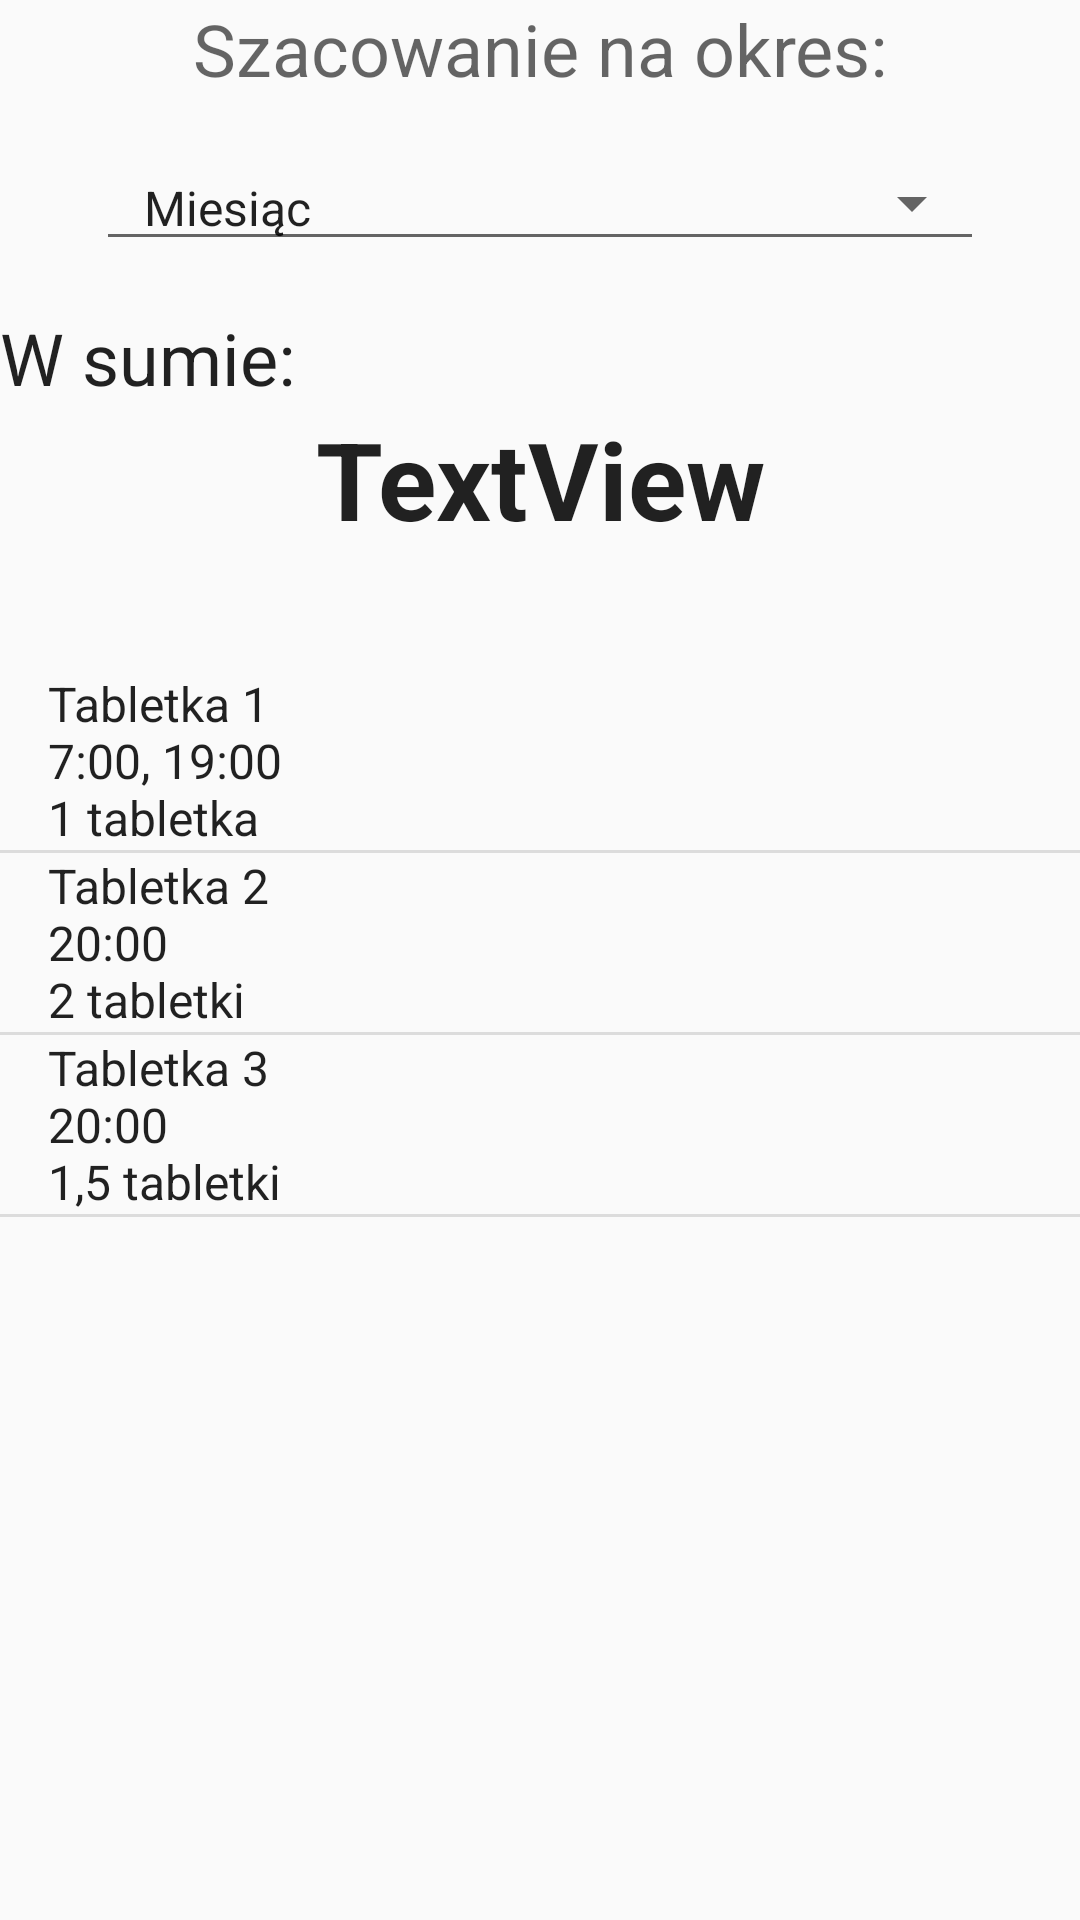

Write the Android layout XML for this screen, with the resource values it uses.
<!-- AndroidManifest.xml: application theme AppTheme -->
<!-- res/layout/activity_szacowanie_wydatkow.xml -->
<?xml version="1.0" encoding="utf-8"?>
<android.support.constraint.ConstraintLayout xmlns:android="http://schemas.android.com/apk/res/android"
    xmlns:app="http://schemas.android.com/apk/res-auto"
    xmlns:tools="http://schemas.android.com/tools"
    android:layout_width="match_parent"
    android:layout_height="match_parent"
    tools:context="com.ick.ick_asystent.SzacowanieWydatkow">

    <LinearLayout
        android:layout_width="match_parent"
        android:layout_height="match_parent"
        android:orientation="vertical">

        <TextView
            android:id="@+id/textSzacowanie"
            android:layout_width="match_parent"
            android:layout_height="wrap_content"
            android:gravity="center_horizontal"
            android:text="Szacowanie na okres:"
            android:textAppearance="@style/TextAppearance.AppCompat.Display1"
            android:textSize="24sp" />

        <Spinner
            android:id="@+id/szacowanieSpinner"
            style="@style/Widget.AppCompat.Spinner.Underlined"
            android:layout_width="match_parent"
            android:layout_height="wrap_content"
            android:layout_marginBottom="16dp"
            android:layout_marginEnd="32dp"
            android:layout_marginStart="32dp"
            android:layout_marginTop="16dp"
            android:entries="@array/Szacowanie_Okres"
            android:paddingEnd="8dp"
            android:paddingStart="8dp" />

        <TextView
            android:id="@+id/textRachunkiSzac"
            android:layout_width="match_parent"
            android:layout_height="wrap_content"
            android:text="W sumie:"
            android:textAppearance="@style/TextAppearance.AppCompat.Body1"
            android:textSize="24sp" />

        <TextView
            android:id="@+id/textKwotaSzac"
            android:layout_width="match_parent"
            android:layout_height="wrap_content"
            android:gravity="center_horizontal"
            android:text="TextView"
            android:textAppearance="@style/TextAppearance.AppCompat.Body1"
            android:textSize="36sp"
            android:textStyle="bold"
            tools:text="1200 zł" />

        <Space
            android:layout_width="match_parent"
            android:layout_height="40dp" />

        <ListView
            android:id="@+id/rachunkiListView"
            android:layout_width="match_parent"
            android:layout_height="match_parent"
            android:layout_marginBottom="4dp"
            android:layout_weight="1"
            android:entries="@array/ListView_Leki"
            app:layout_constraintEnd_toEndOf="parent"
            app:layout_constraintHorizontal_bias="1.0"
            app:layout_constraintStart_toStartOf="parent"
            app:layout_constraintTop_toTopOf="parent">

        </ListView>
    </LinearLayout>
</android.support.constraint.ConstraintLayout>
<!-- resources referenced by this layout -->
<resources>
  <string-array name="ListView_Leki">
          <item>Tabletka 1\n7:00, 19:00\n1 tabletka</item>
          <item>Tabletka 2\n20:00\n2 tabletki</item>
          <item>Tabletka 3\n20:00\n1,5 tabletki</item>
      </string-array>
  <string-array name="Szacowanie_Okres">
          <item>Miesiąc</item>
          <item>2 miesiące</item>
          <item>3 miesiące</item>
          <item>Pół roku</item>
          <item>Rok</item>
      </string-array>
  <style name="AppTheme" parent="Theme.AppCompat.Light.DarkActionBar">
          
          <item name="colorPrimary">@color/colorPrimary</item>
          <item name="colorPrimaryDark">@color/colorPrimaryDark</item>
          <item name="colorAccent">@color/colorAccent</item>
      </style>
  <color name="colorPrimary">#0d47a1</color>
  <color name="colorPrimaryDark">#002171</color>
  <color name="colorAccent">#bf360c</color>
</resources>
